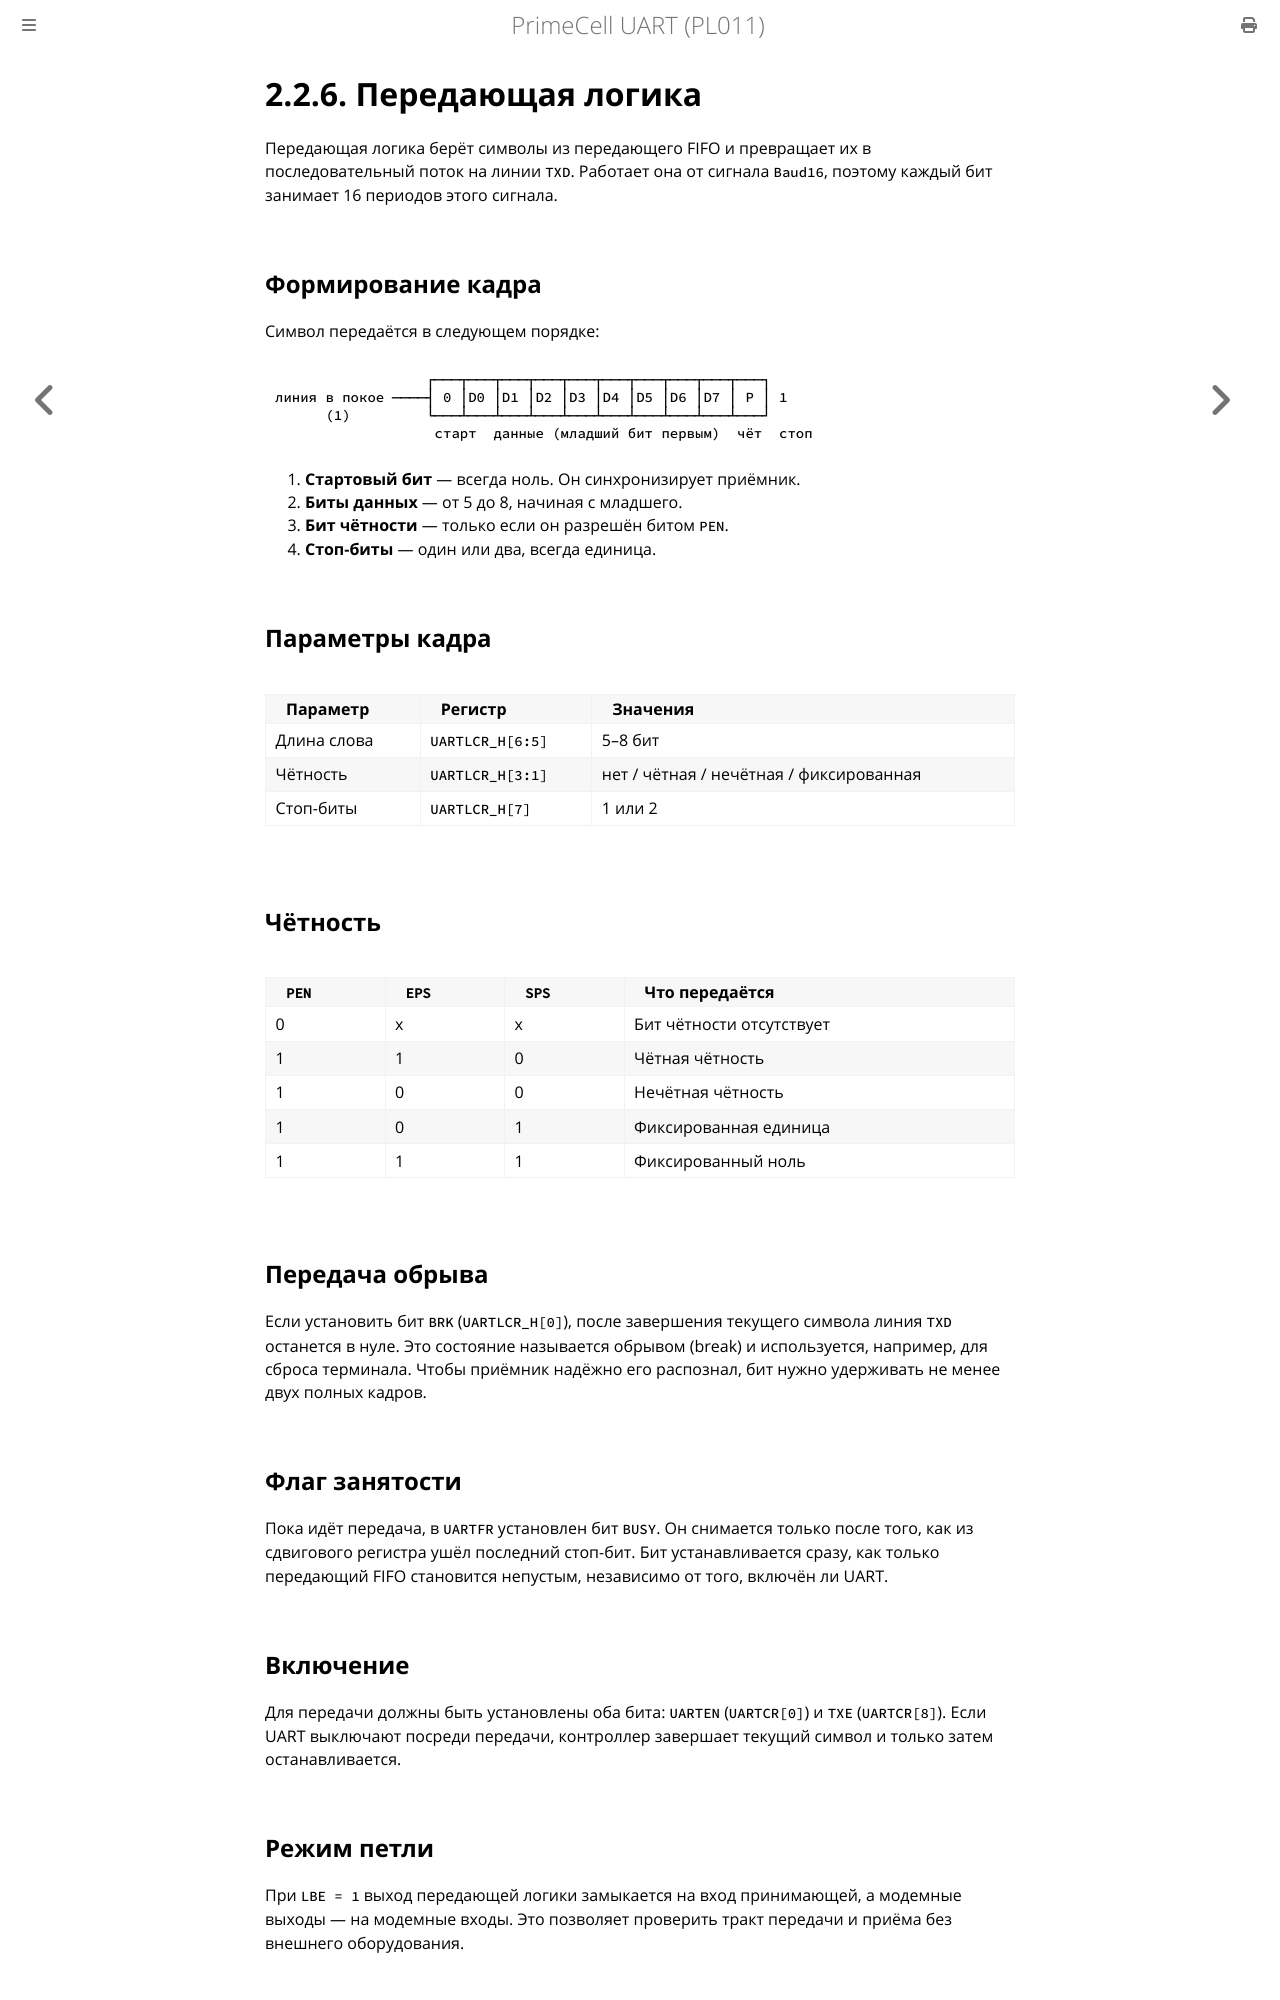

repository: MiCkEyZzZ/pl011 · page: ch02-tx-logic.html · generator: mdbook

# 2.2.6. Передающая логика

Передающая логика берёт символы из передающего FIFO и превращает их
в последовательный поток на линии `TXD`. Работает она от сигнала `Baud16`,
поэтому каждый бит занимает 16 периодов этого сигнала.

## Формирование кадра

Символ передаётся в следующем порядке:

```text
                  ┌───┬───┬───┬───┬───┬───┬───┬───┬───┬───┐
линия в покое ────┤ 0 │D0 │D1 │D2 │D3 │D4 │D5 │D6 │D7 │ P │ 1
      (1)         └───┴───┴───┴───┴───┴───┴───┴───┴───┴───┘
                   старт  данные (младший бит первым)  чёт  стоп
```

1. **Стартовый бит** — всегда ноль. Он синхронизирует приёмник.
2. **Биты данных** — от 5 до 8, начиная с младшего.
3. **Бит чётности** — только если он разрешён битом `PEN`.
4. **Стоп-биты** — один или два, всегда единица.

## Параметры кадра

| Параметр | Регистр | Значения |
|----------|---------|----------|
| Длина слова | `UARTLCR_H[6:5]` | 5–8 бит |
| Чётность | `UARTLCR_H[3:1]` | нет / чётная / нечётная / фиксированная |
| Стоп-биты | `UARTLCR_H[7]` | 1 или 2 |

## Чётность

| `PEN` | `EPS` | `SPS` | Что передаётся |
|-------|-------|-------|----------------|
| 0 | x | x | Бит чётности отсутствует |
| 1 | 1 | 0 | Чётная чётность |
| 1 | 0 | 0 | Нечётная чётность |
| 1 | 0 | 1 | Фиксированная единица |
| 1 | 1 | 1 | Фиксированный ноль |

## Передача обрыва

Если установить бит `BRK` (`UARTLCR_H[0]`), после завершения текущего
символа линия `TXD` останется в нуле. Это состояние называется обрывом
(break) и используется, например, для сброса терминала. Чтобы приёмник
надёжно его распознал, бит нужно удерживать не менее двух полных кадров.

## Флаг занятости

Пока идёт передача, в `UARTFR` установлен бит `BUSY`. Он снимается только
после того, как из сдвигового регистра ушёл последний стоп-бит. Бит
устанавливается сразу, как только передающий FIFO становится непустым,
независимо от того, включён ли UART.

## Включение

Для передачи должны быть установлены оба бита: `UARTEN` (`UARTCR[0]`)
и `TXE` (`UARTCR[8]`). Если UART выключают посреди передачи, контроллер
завершает текущий символ и только затем останавливается.
